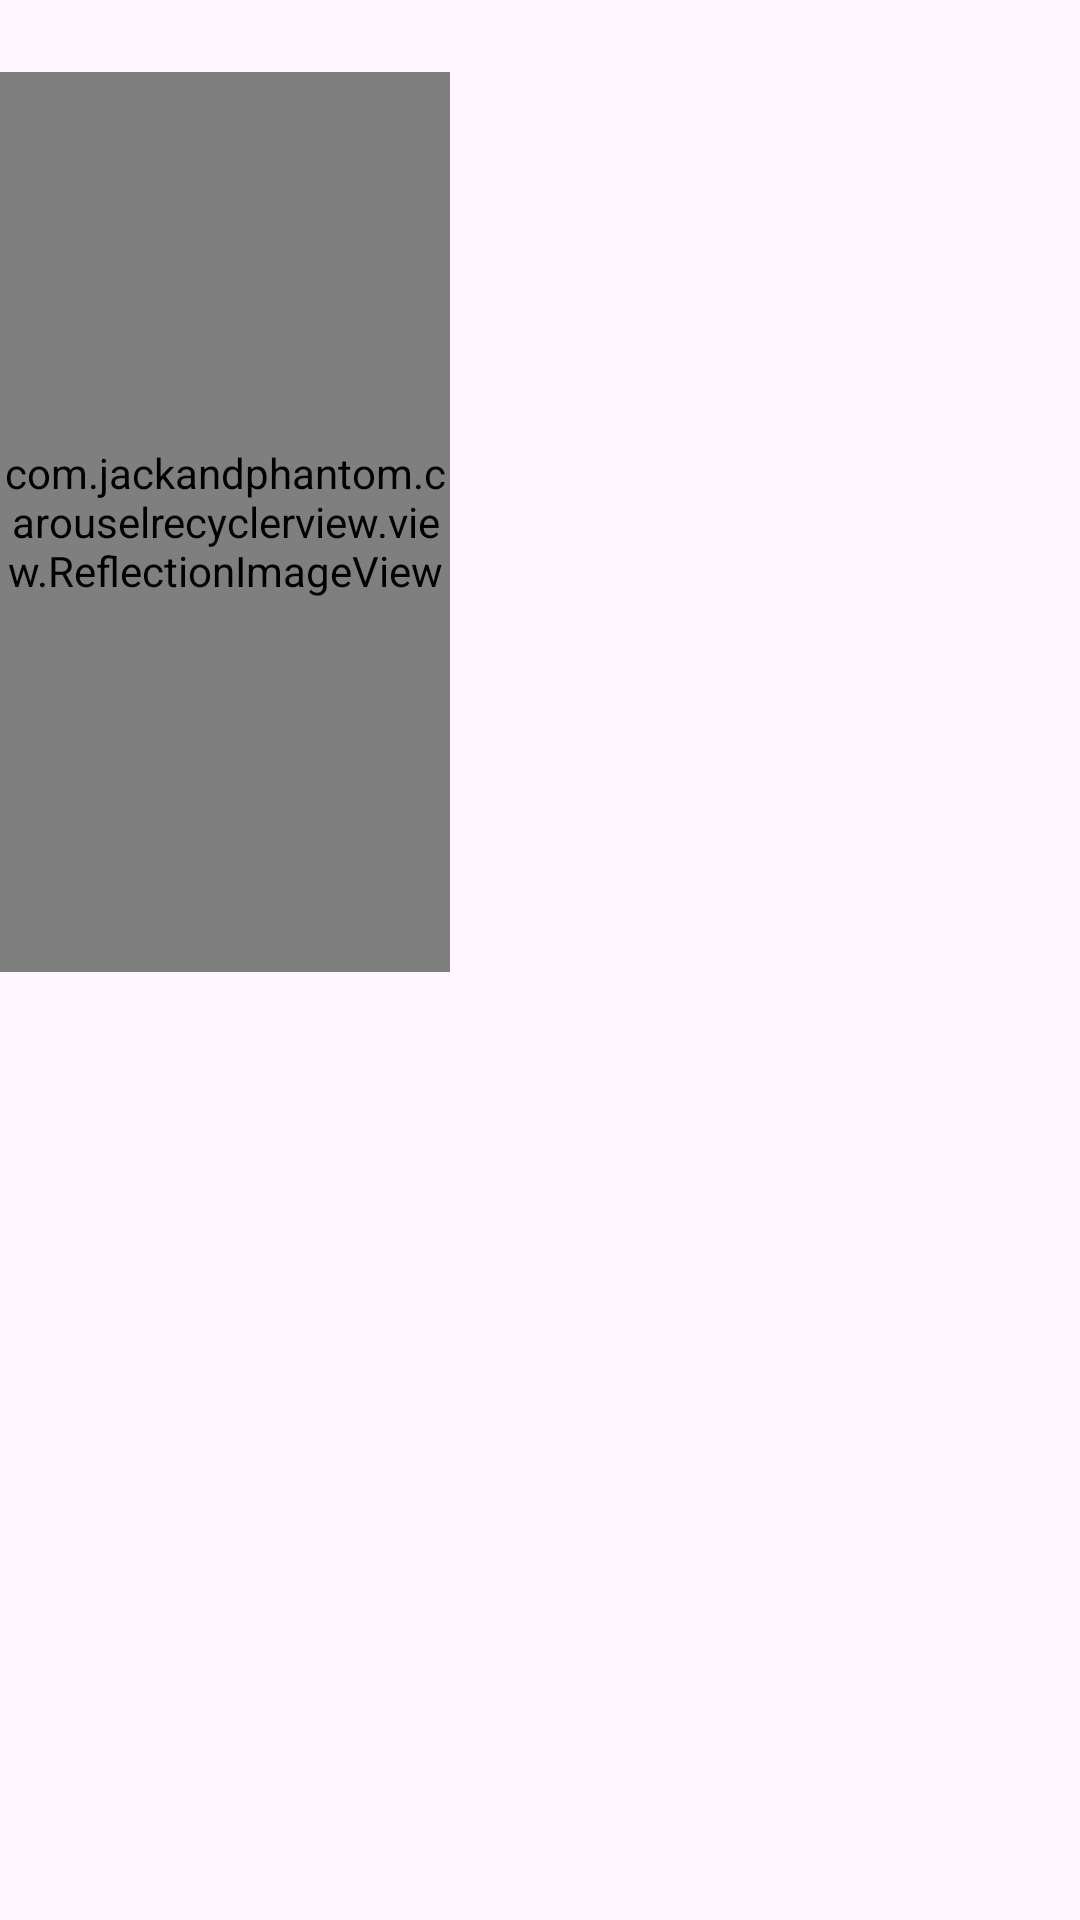

Reconstruct the res/layout file that produces this screen, plus the resources it refers to.
<!-- AndroidManifest.xml: application theme Theme.Experiments -->
<!-- res/layout/carousel_item.xml -->
<?xml version="1.0" encoding="utf-8"?>
<LinearLayout xmlns:android="http://schemas.android.com/apk/res/android"
    android:layout_width="wrap_content"
    android:layout_height="wrap_content"
    android:orientation="vertical">

    <TextView
        android:id="@+id/movieName"
        android:layout_width="wrap_content"
        android:layout_height="wrap_content"
        android:textStyle="bold"
        android:layout_marginBottom="5dp"
        android:layout_gravity="center"
        android:textColor="@color/white"/>

    <com.jackandphantom.carouselrecyclerview.view.ReflectionImageView
        android:id="@+id/movieImage"
        android:layout_width="150dp"
        android:layout_height="300dp"
        android:scaleType="fitXY"/>

</LinearLayout>
<!-- resources referenced by this layout -->
<resources>
  <color name="white">#FFFFFFFF</color>
  <style name="Theme.Experiments" parent="Base.Theme.Experiments" />
  <style name="Base.Theme.Experiments" parent="Theme.Material3.DayNight.NoActionBar">
          
          
          <item name="colorPrimary">@color/red_400</item>
      </style>
  <color name="red_400">#FF6161</color>
</resources>
